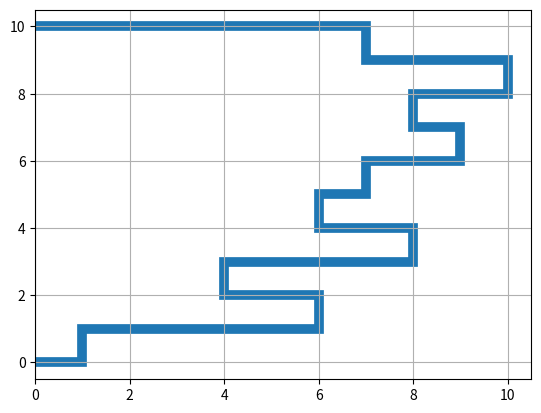

Recreate this plot in Python.
import matplotlib.pyplot as plt

y = [1, 6, 4, 8, 6, 7, 9, 8, 10, 7]

figura, eixo = plt.subplots()

#eixo.stairs(y, linewidth=7, orientation='vertical')
eixo.stairs(y, linewidth=7, orientation='horizontal')

eixo.grid(axis='both')

plt.show()
